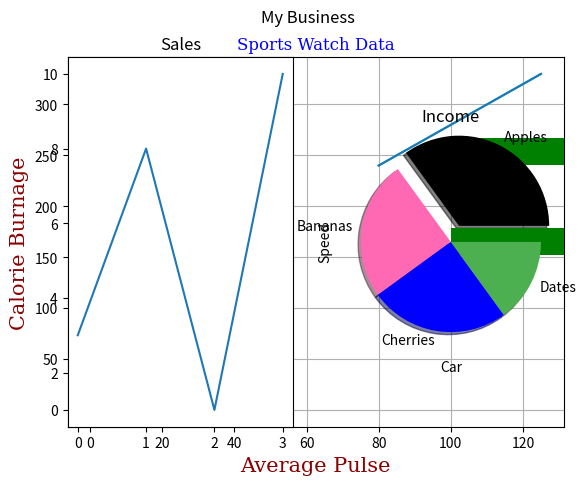

The matplotlib source for this figure:
!pip install matplotlib

import matplotlib as mp;  # Import
print(mp.__version__)   ## Check Version

import matplotlib.pyplot as plt    ## importing pyplot
import numpy as np

xpoints = np.array([0, 6])
ypoints = np.array([0, 250])

plt.plot(xpoints, ypoints)
plt.show()

xpoints = np.array([1, 8])   # (x1, x2)   -- Horizontal Axis
ypoints = np.array([3, 10])  # (y1, y2)   -- Vertical Axis

plt.plot(xpoints, ypoints)
plt.show()

xpoints = np.array([1, 8])
ypoints = np.array([3, 10])

plt.plot(xpoints, ypoints, 'o')    # 'o' means rings, no line
plt.show()

# Draw a line in a diagram from position (1, 3) to (2, 8) then to (6, 1) and finally to position (8, 10):
xpoints = np.array([1, 2, 6, 8])   # (x1, x2, x3, x4)
ypoints = np.array([3, 8, 1, 10])  # (y1, y2, y3, y4)

plt.plot(xpoints, ypoints)
plt.show()

ypoints = np.array([3, 8, 1, 10, 5, 7])

plt.plot(ypoints)     # The x-points in the example above is [0, 1, 2, 3, 4, 5].
plt.show()

ypoints = np.array([3, 8, 1, 10])

plt.plot(ypoints, marker = '*')
plt.show()

ypoints = np.array([3, 8, 1, 10])

plt.plot(ypoints, 'o--g')  # Colors - r,b,g,c,m,y,w and 
plt.show()                # Pattern - :,--,-.

plt.plot(ypoints, marker = 'o', ms = 20, mec = 'r', mfc ='g')   ## Marker Size(ms), Marker Color(mec)Markerface Color(mfc)
plt.show()

ypoints = np.array([3, 8, 1, 10])

plt.plot(ypoints, linestyle = 'dotted', color = 'g', linewidth = '10.5')   # linestyle = 'dashed/dotted' or linestyle = ': / --'
plt.show()

x1 = np.array([0, 1, 2, 3])    # Mulitple Line
y1 = np.array([3, 8, 1, 10])
x2 = np.array([0, 1, 2, 3])
y2 = np.array([6, 2, 7, 11])

plt.plot(x1, y1)
plt.plot(x2, y2)
plt.show()

x = np.array([80, 85, 90, 95, 100, 105, 110, 115, 120, 125])
y = np.array([240, 250, 260, 270, 280, 290, 300, 310, 320, 330])

plt.plot(x, y)

font1 = {'family':'serif','color':'blue','size':20}
font2 = {'family':'serif','color':'darkred','size':15}

plt.title("Sports Watch Data", fontdict = font1)
#plt.title("Sports Watch Data", loc = 'right')   # Position the title to the "left/right"
plt.xlabel("Average Pulse", fontdict = font2)
plt.ylabel("Calorie Burnage", fontdict = font2)

plt.show();

x = np.array([80, 85, 90, 95, 100, 105, 110, 115, 120, 125])
y = np.array([240, 250, 260, 270, 280, 290, 300, 310, 320, 330])

plt.title("Sports Watch Data")
plt.xlabel("Average Pulse")
plt.ylabel("Calorie Burnage")

plt.plot(x, y)

plt.grid()    

#plt.grid(axis = 'x')  # Only on axis = 'x or y'
#plt.grid(color = 'green', linestyle = '--', linewidth = 0.5)   # Set Grid Properties

plt.show()

#plot 1:
x = np.array([0, 1, 2, 3])
y = np.array([3, 8, 1, 10])

plt.subplot(1, 2, 1)    # the figure has 1 row, 2 columns, and this plot is the first plot.
plt.title("Sales")      # Sub Title
plt.plot(x,y)

#plot 2:
x = np.array([0, 1, 2, 3])
y = np.array([10, 20, 30, 40])

plt.subplot(1, 2, 2)    # the figure has 1 row, 2 columns, and this plot is the first plot.
plt.title("Income")     # Sub Title
plt.plot(x,y)

plt.suptitle("My Business")     # Super Title
plt.show()

x = np.array([5,7,8,7,2,17,2,9,4,11,12,9,6])
y = np.array([99,86,87,88,111,86,103,87,94,78,77,85,86])

plt.scatter(x, y)
plt.xlabel("Car")
plt.ylabel("Speed")
plt.show()

#day one, the age and speed of 13 cars:
x = np.array([5,7,8,7,2,17,2,9,4,11,12,9,6])
y = np.array([99,86,87,88,111,86,103,87,94,78,77,85,86])
plt.scatter(x, y)

#day two, the age and speed of 15 cars:
x = np.array([2,2,8,1,15,8,12,9,7,3,11,4,7,14,12])
y = np.array([100,105,84,105,90,99,90,95,94,100,79,112,91,80,85])
plt.scatter(x, y)

# Comparision for 2 Days
plt.xlabel("Car")
plt.ylabel("Speed")
# plt.scatter(x, y, color = 'red')   # By default 'blue' and 'Orange'
plt.show()

x = np.array(["Apple", "Orange", "Banana", "Grapes"])
y = np.array([3, 8, 1, 10])

#plt.bar(x,y,width = 0.5)   # Vertical Bars along with width and height(only for Horizontal Bars)
plt.barh(x,y, height=0.3, color='green')  # Horizontal Bars, Colors, Width
plt.show()

import numpy as np

x = np.random.normal(170, 10, 250)    #(loc=0.0, scale=1.0, size=None)

print(x)    

#plt.hist(x)
#plt.show() 

y = np.array([35, 25, 25, 15])
mylabels = ["Apples", "Bananas", "Cherries", "Dates"]

#plt.pie(y)
#plt.pie(y, labels = mylabels)
#plt.pie(y, labels = mylabels, startangle = 90)
myexplode = [0.2, 0, 0, 0]
mycolors = ["black", "hotpink", "b", "#4CAF50"]
plt.pie(y, labels = mylabels, explode = myexplode, shadow = True, colors = mycolors)
#plt.legend(title = "Four Fruits:")
plt.show() 